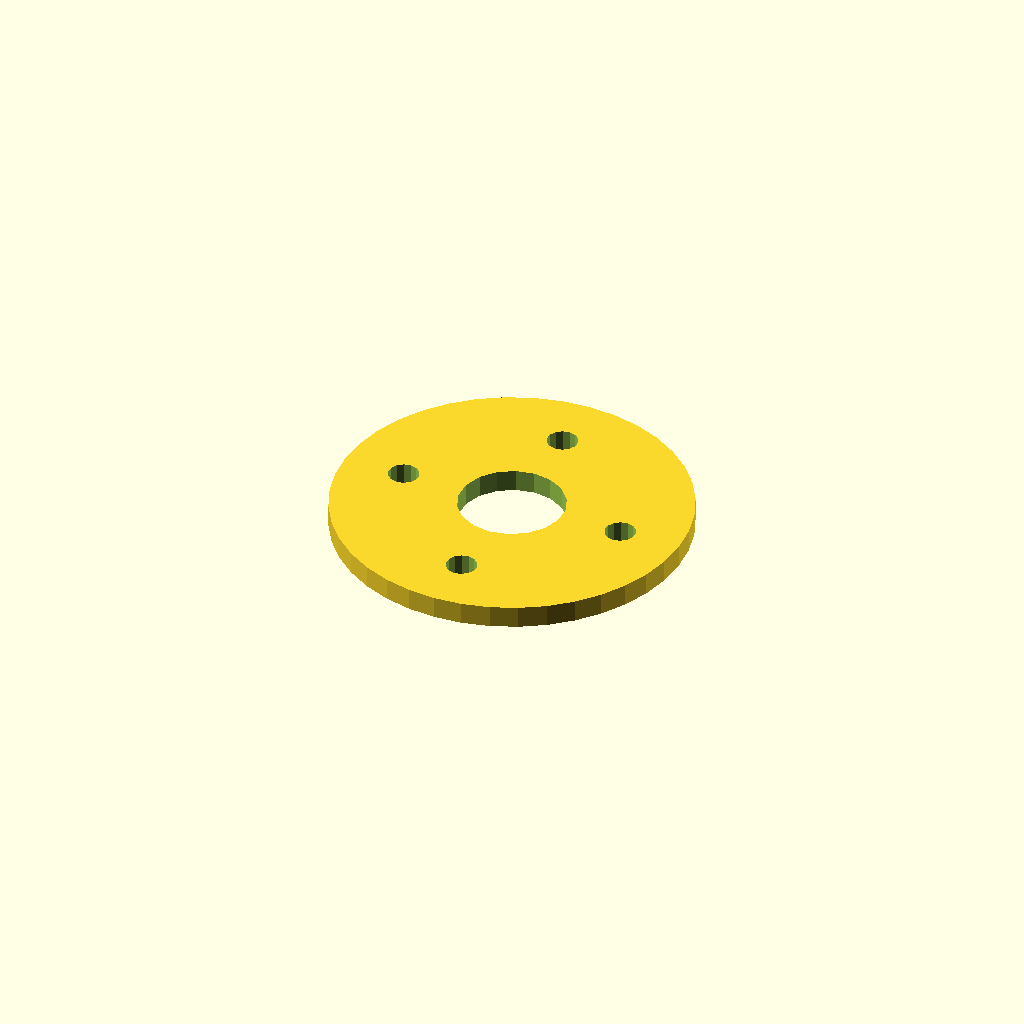
Cell 1: the model at its default parameters.
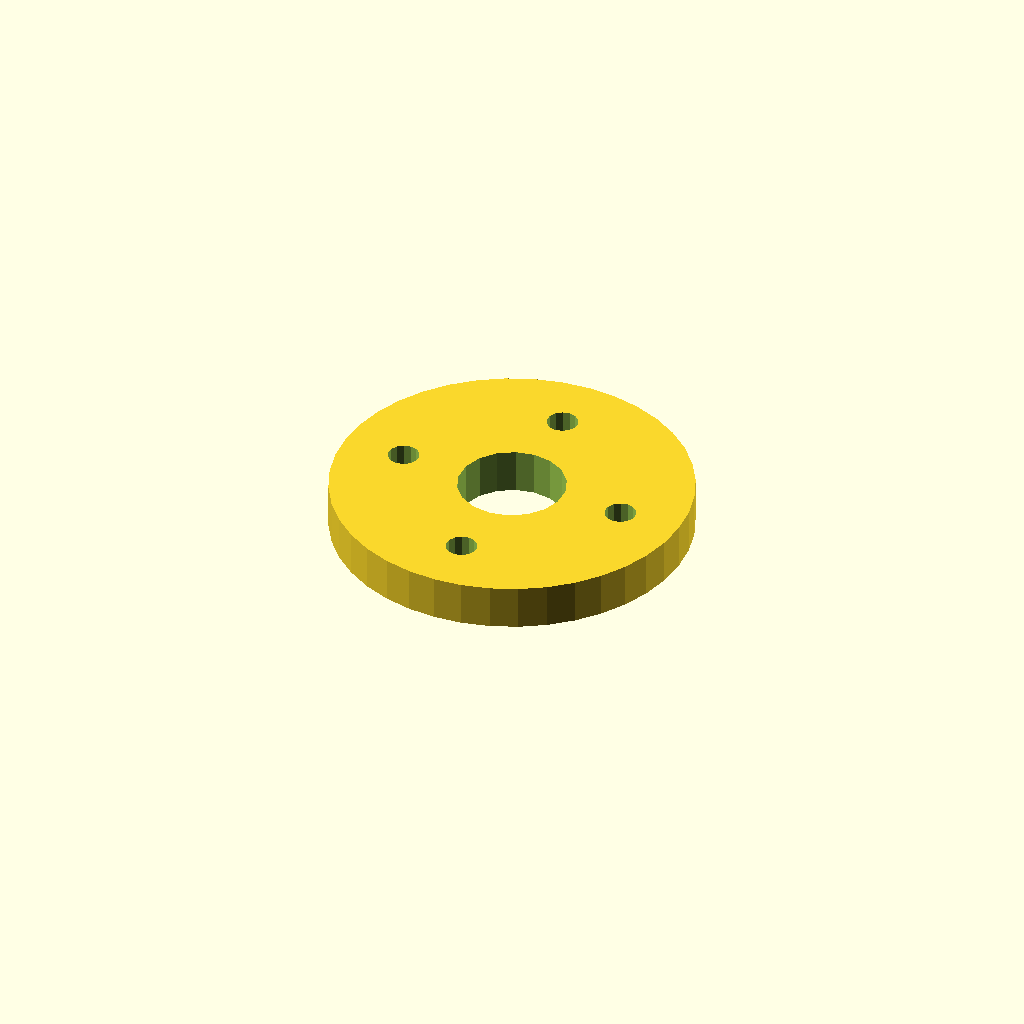
Cell 2 — plate_t set to 10, the other parameters unchanged.
One fixed orthographic camera (rotation 55°, 0°, 25°; colour scheme Cornfield) for every cell.
OpenSCAD source file optional_data/data/sketch4/spacerplates/part_0057.scad:
$fn = 32;

// ----------------------------------------------------------------------
// Spacer plate: round flange R40, 4 bolts
// ----------------------------------------------------------------------

// --- parameters (mm) ---
bore_r = 12;              // centre bore radius
bolt_r = 3.5;             // bolt hole radius
plate_t = 5;              // plate thickness, Z (extrusion height)
flange_r = 40;            // flange radius
n_bolt = 4;               // bolt hole count
ring_r = 26;              // bolt circle radius

profile = [[80, 40], [79.508, 46.257], [78.042, 52.361], [75.64, 58.16], [72.361, 63.511], [68.284, 68.284], [63.511, 72.361], [58.16, 75.64], [52.361, 78.042], [46.257, 79.508], [40, 80], [33.743, 79.508], [27.639, 78.042], [21.84, 75.64], [16.489, 72.361], [11.716, 68.284], [7.639, 63.511], [4.36, 58.16], [1.958, 52.361], [0.492, 46.257], [0, 40], [0.492, 33.743], [1.958, 27.639], [4.36, 21.84], [7.639, 16.489], [11.716, 11.716], [16.489, 7.639], [21.84, 4.36], [27.639, 1.958], [33.743, 0.492], [40, 0], [46.257, 0.492], [52.361, 1.958], [58.16, 4.36], [63.511, 7.639], [68.284, 11.716], [72.361, 16.489], [75.64, 21.84], [78.042, 27.639], [79.508, 33.743]];  // primary outline, 40 points, counter clockwise
void_1 = [[51.78, 42.29], [50.286, 46.18], [47.552, 49.326], [43.907, 51.346], [39.791, 51.998], [35.7, 51.203], [32.127, 49.057], [29.505, 45.818], [28.148, 41.877], [28.22, 37.71], [29.714, 33.82], [32.448, 30.674], [36.093, 28.654], [40.209, 28.002], [44.3, 28.797], [47.873, 30.943], [50.495, 34.182], [51.852, 38.123]];  // centre bore, 18 points
void_2 = [[69.436, 40.668], [68.806, 42.092], [67.62, 43.103], [66.113, 43.498], [64.584, 43.201], [63.336, 42.27], [62.615, 40.889], [62.564, 39.332], [63.194, 37.908], [64.38, 36.897], [65.887, 36.502], [67.416, 36.799], [68.664, 37.73], [69.385, 39.111]];  // bolt hole 1, 14 points
void_3 = [[43.436, 66.668], [42.806, 68.092], [41.62, 69.103], [40.113, 69.498], [38.584, 69.201], [37.336, 68.27], [36.615, 66.889], [36.564, 65.332], [37.194, 63.908], [38.38, 62.897], [39.887, 62.502], [41.416, 62.799], [42.664, 63.73], [43.385, 65.111]];  // bolt hole 2, 14 points
void_4 = [[17.436, 40.668], [16.806, 42.092], [15.62, 43.103], [14.113, 43.498], [12.584, 43.201], [11.336, 42.27], [10.615, 40.889], [10.564, 39.332], [11.194, 37.908], [12.38, 36.897], [13.887, 36.502], [15.416, 36.799], [16.664, 37.73], [17.385, 39.111]];  // bolt hole 3, 14 points
void_5 = [[43.436, 14.668], [42.806, 16.092], [41.62, 17.103], [40.113, 17.498], [38.584, 17.201], [37.336, 16.27], [36.615, 14.889], [36.564, 13.332], [37.194, 11.908], [38.38, 10.897], [39.887, 10.502], [41.416, 10.799], [42.664, 11.73], [43.385, 13.111]];  // bolt hole 4, 14 points

// --- the one profile operation ---
difference() {
  linear_extrude(height = plate_t) polygon(points = profile);
  translate([0, 0, -1])
    linear_extrude(height = plate_t + 2) polygon(points = void_1);
  translate([0, 0, -1])
    linear_extrude(height = plate_t + 2) polygon(points = void_2);
  translate([0, 0, -1])
    linear_extrude(height = plate_t + 2) polygon(points = void_3);
  translate([0, 0, -1])
    linear_extrude(height = plate_t + 2) polygon(points = void_4);
  translate([0, 0, -1])
    linear_extrude(height = plate_t + 2) polygon(points = void_5);
}
Customizer parameters (derived from the source; name, type, default, range or options):
bore_r: number, default 12
bolt_r: number, default 3.5
plate_t: number, default 5
flange_r: number, default 40
n_bolt: number, default 4
ring_r: number, default 26
